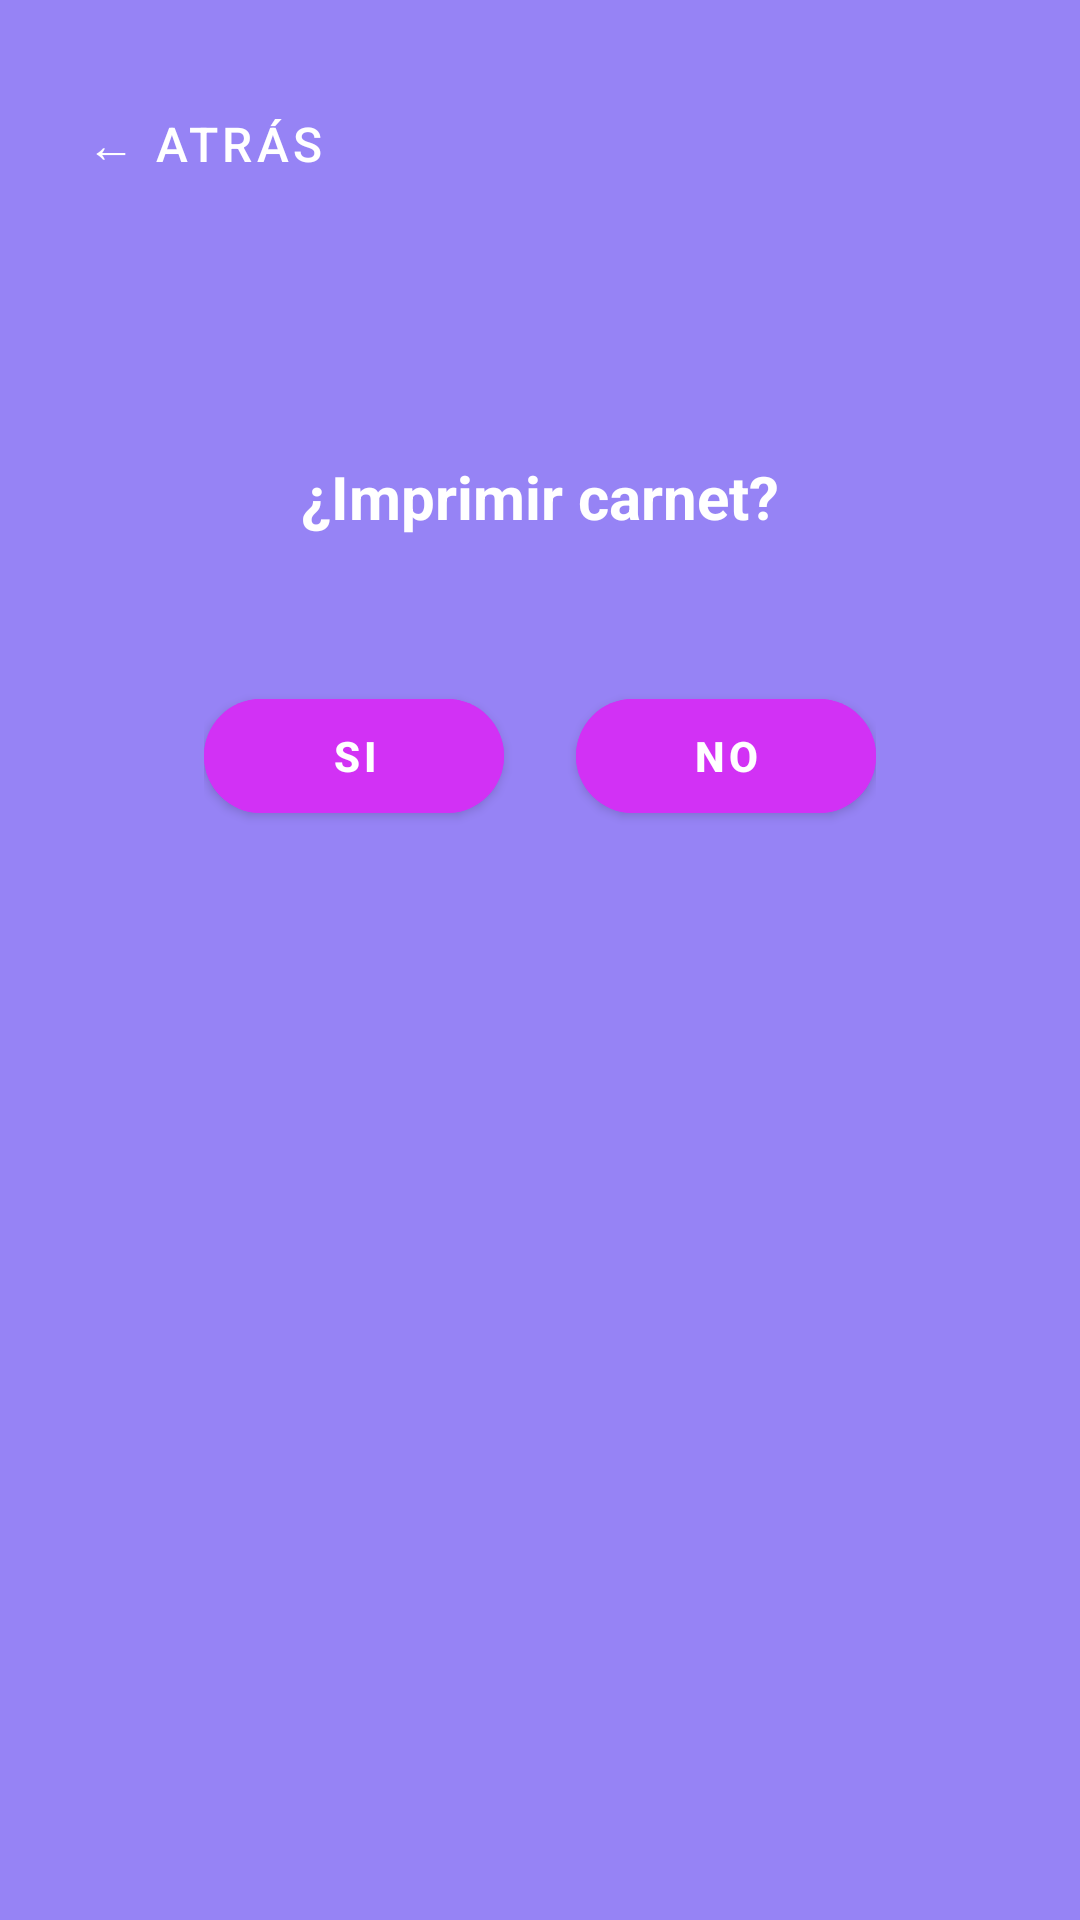

Produce the Android XML layout that renders to this screen, including the resource entries it uses.
<!-- AndroidManifest.xml: application theme Theme.ClubDeportivoVictoria -->
<!-- res/layout/activity_imprime_carnet.xml -->
<?xml version="1.0" encoding="utf-8"?>
<LinearLayout xmlns:android="http://schemas.android.com/apk/res/android"
    xmlns:app="http://schemas.android.com/apk/res-auto"
    xmlns:tools="http://schemas.android.com/tools"
    android:layout_width="match_parent"
    android:layout_height="match_parent"
    android:orientation="vertical"
    android:padding="24dp"
    android:gravity="center_horizontal"
    android:background="#9683F5"
    tools:context=".ImprimeCarnetActivity">

    <com.google.android.material.button.MaterialButton
        android:id="@+id/btnAtras"
        style="@style/Widget.MaterialComponents.Button.TextButton"
        android:layout_width="wrap_content"
        android:layout_height="wrap_content"
        android:text="← Atrás"
        android:textColor="#FFFFFF"
        app:iconTint="#FFFFFF"
        android:textSize="16sp"
        android:backgroundTint="@android:color/transparent"
        android:layout_gravity="start"
        android:padding="4dp" />

    <Space
        android:layout_width="match_parent"
        android:layout_height="80dp" />

    <TextView
        android:id="@+id/textPregunta"
        android:layout_width="wrap_content"
        android:layout_height="wrap_content"
        android:text="¿Imprimir carnet?"
        android:textSize="20sp"
        android:textColor="#FFFFFF"
        android:textStyle="bold"
        android:layout_marginBottom="48dp"
        android:gravity="center" />

    <LinearLayout
        android:layout_width="wrap_content"
        android:layout_height="wrap_content"
        android:orientation="horizontal"
        android:gravity="center">

        <com.google.android.material.button.MaterialButton
            android:id="@+id/btnSi"
            style="@style/Widget.MaterialComponents.Button"
            android:layout_width="100dp"
            android:layout_height="50dp"
            android:text="Si"
            android:textColor="#FFFFFF"
            android:textStyle="bold"
            app:cornerRadius="50dp"
            android:backgroundTint="#D231F5"
            android:layout_marginEnd="24dp" />

        <com.google.android.material.button.MaterialButton
            android:id="@+id/btnNo"
            style="@style/Widget.MaterialComponents.Button"
            android:layout_width="100dp"
            android:layout_height="50dp"
            android:text="No"
            android:textColor="#FFFFFF"
            android:textStyle="bold"
            app:cornerRadius="50dp"
            android:backgroundTint="#D231F5" />
    </LinearLayout>

</LinearLayout>
<!-- resources referenced by this layout -->
<resources>
  <style name="Theme.ClubDeportivoVictoria" parent="Base.Theme.ClubDeportivoVictoria" />
  <style name="Base.Theme.ClubDeportivoVictoria" parent="Theme.Material3.DayNight.NoActionBar">
          
          
      </style>
</resources>
